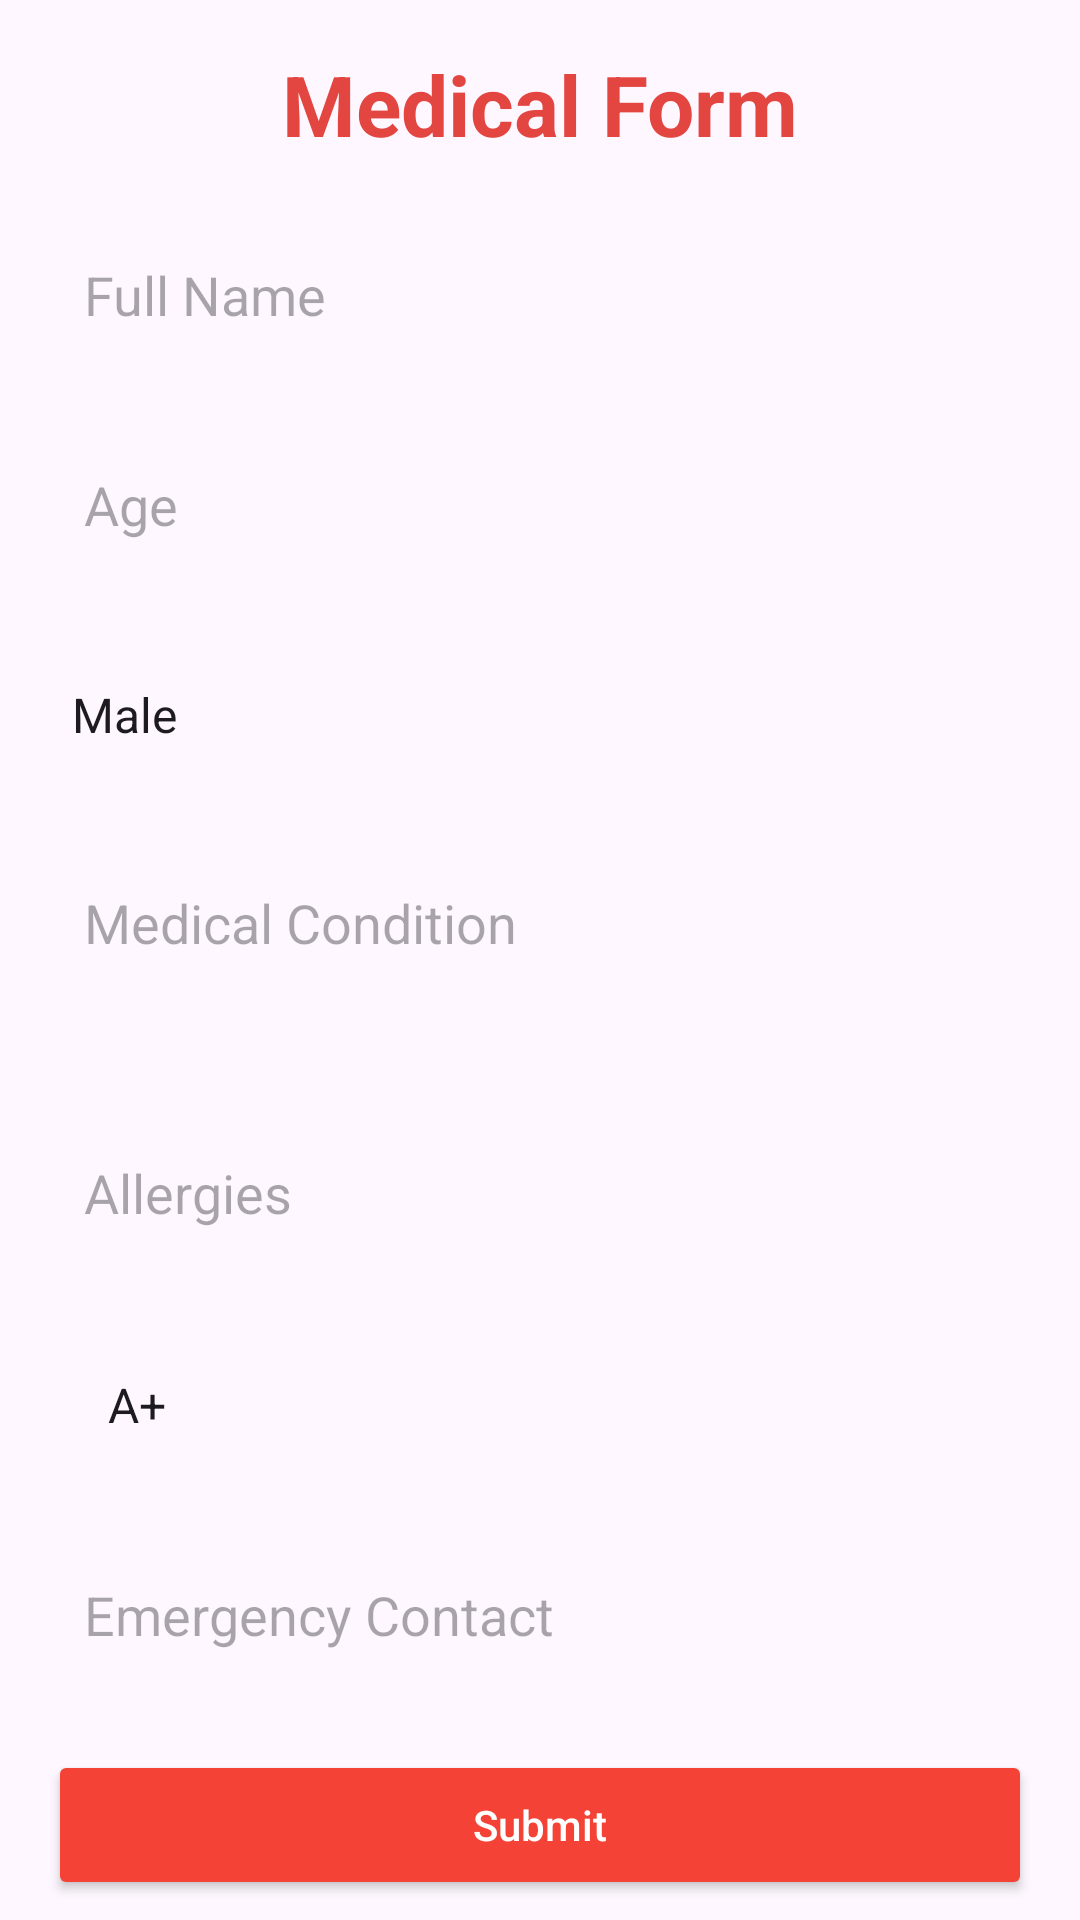

The Android layout XML behind this screen, and the referenced resources:
<!-- AndroidManifest.xml: application theme Theme.SafetyNova -->
<!-- res/layout/activity_medical_form.xml -->
<?xml version="1.0" encoding="utf-8"?>
<androidx.constraintlayout.widget.ConstraintLayout
    xmlns:android="http://schemas.android.com/apk/res/android"
    xmlns:app="http://schemas.android.com/apk/res-auto"
    xmlns:tools="http://schemas.android.com/tools"
    android:layout_width="match_parent"
    android:layout_height="match_parent"
    android:background="@drawable/city"
    tools:context=".MedicalForm">

    
    <TextView
        android:id="@+id/form_title"
        android:layout_width="wrap_content"
        android:layout_height="wrap_content"
        android:layout_marginTop="16dp"
        android:text="Medical Form"
        android:textColor="#e34540"
        android:textSize="28sp"
        android:textStyle="bold"
        app:layout_constraintTop_toTopOf="parent"
        app:layout_constraintStart_toStartOf="parent"
        app:layout_constraintEnd_toEndOf="parent" />

    
    <EditText
        android:id="@+id/full_name_input"
        android:layout_width="0dp"
        android:layout_height="50dp"
        android:layout_marginStart="16dp"
        android:layout_marginEnd="16dp"
        android:layout_marginTop="20dp"
        android:hint="Full Name"
        android:background="@drawable/input_background"
        android:padding="12dp"
        app:layout_constraintTop_toBottomOf="@id/form_title"
        app:layout_constraintStart_toStartOf="parent"
        app:layout_constraintEnd_toEndOf="parent" />

    
    <EditText
        android:id="@+id/age_input"
        android:layout_width="0dp"
        android:layout_height="50dp"
        android:layout_marginStart="16dp"
        android:layout_marginEnd="16dp"
        android:layout_marginTop="20dp"
        android:hint="Age"
        android:inputType="number"
        android:background="@drawable/input_background"
        android:padding="12dp"
        app:layout_constraintTop_toBottomOf="@id/full_name_input"
        app:layout_constraintStart_toStartOf="parent"
        app:layout_constraintEnd_toEndOf="parent" />

    
    <Spinner
        android:id="@+id/gender_spinner"
        android:layout_width="0dp"
        android:layout_height="50dp"
        android:layout_marginStart="16dp"
        android:layout_marginEnd="16dp"
        android:layout_marginTop="20dp"
        android:entries="@array/gender_options"
        android:background="@drawable/input_background"
        app:layout_constraintTop_toBottomOf="@id/age_input"
        app:layout_constraintStart_toStartOf="parent"
        app:layout_constraintEnd_toEndOf="parent" />

    
    <EditText
        android:id="@+id/medical_condition_input"
        android:layout_width="0dp"
        android:layout_height="70dp"
        android:layout_marginStart="16dp"
        android:layout_marginEnd="16dp"
        android:layout_marginTop="20dp"
        android:hint="Medical Condition"
        android:inputType="textMultiLine"
        android:background="@drawable/input_background"
        android:gravity="top"
        android:padding="12dp"
        app:layout_constraintTop_toBottomOf="@id/gender_spinner"
        app:layout_constraintStart_toStartOf="parent"
        app:layout_constraintEnd_toEndOf="parent" />
    <EditText
        android:id="@+id/allergies_input"
        android:layout_width="0dp"
        android:layout_height="50dp"
        android:layout_marginStart="16dp"
        android:layout_marginEnd="16dp"
        android:layout_marginTop="20dp"
        android:hint="Allergies"
        android:inputType="textMultiLine"
        android:background="@drawable/input_background"
        android:gravity="top"
        android:padding="12dp"
        app:layout_constraintTop_toBottomOf="@id/medical_condition_input"
        app:layout_constraintStart_toStartOf="parent"
        app:layout_constraintEnd_toEndOf="parent" />

    
    <Spinner
        android:id="@+id/blood_group_input"
        android:layout_width="0dp"
        android:layout_height="50dp"
        android:layout_marginStart="16dp"
        android:layout_marginEnd="16dp"
        android:layout_marginTop="20dp"
        android:entries="@array/Blood_Group"
        android:background="@drawable/input_background"
        android:padding="12dp"
        app:layout_constraintTop_toBottomOf="@id/allergies_input"
        app:layout_constraintStart_toStartOf="parent"
        app:layout_constraintEnd_toEndOf="parent" />

    
    <EditText
        android:id="@+id/emergency_contact_input"
        android:layout_width="0dp"
        android:layout_height="50dp"
        android:layout_marginStart="16dp"
        android:layout_marginEnd="16dp"
        android:layout_marginTop="20dp"
        android:hint="Emergency Contact"
        android:inputType="phone"
        android:background="@drawable/input_background"
        android:padding="12dp"
        app:layout_constraintTop_toBottomOf="@id/blood_group_input"
        app:layout_constraintStart_toStartOf="parent"
        app:layout_constraintEnd_toEndOf="parent" />

    
    <Button
        android:id="@+id/submit_button"
        android:layout_width="0dp"
        android:layout_height="50dp"
        android:layout_marginStart="16dp"
        android:layout_marginEnd="16dp"
        android:layout_marginTop="20dp"
        android:backgroundTint="#F44336"
        android:text="Submit"
        android:textColor="#FFFFFF"
        android:textAllCaps="false"
        app:layout_constraintTop_toBottomOf="@id/emergency_contact_input"
        app:layout_constraintStart_toStartOf="parent"
        app:layout_constraintEnd_toEndOf="parent" />

</androidx.constraintlayout.widget.ConstraintLayout>
<!-- resources referenced by this layout -->
<resources>
  <string-array name="Blood_Group">
          <item>A+</item>
          <item>B+</item>
          <item>AB+</item>
          <item>O+</item>
          <item>A-</item>
          <item>B-</item>
          <item>O-</item>
          <item>AB-</item>
      </string-array>
  <string-array name="gender_options">
          <item>Male</item>
          <item>Female</item>
          <item>Other</item>
      </string-array>
  <style name="Theme.SafetyNova" parent="Base.Theme.SafetyNova" />
  <style name="Base.Theme.SafetyNova" parent="Theme.Material3.DayNight.NoActionBar">
          <item name="colorPrimary">@color/red</item>
          <item name="colorPrimaryContainer">@color/red</item>
      </style>
  <color name="red">#a81c07</color>
</resources>
